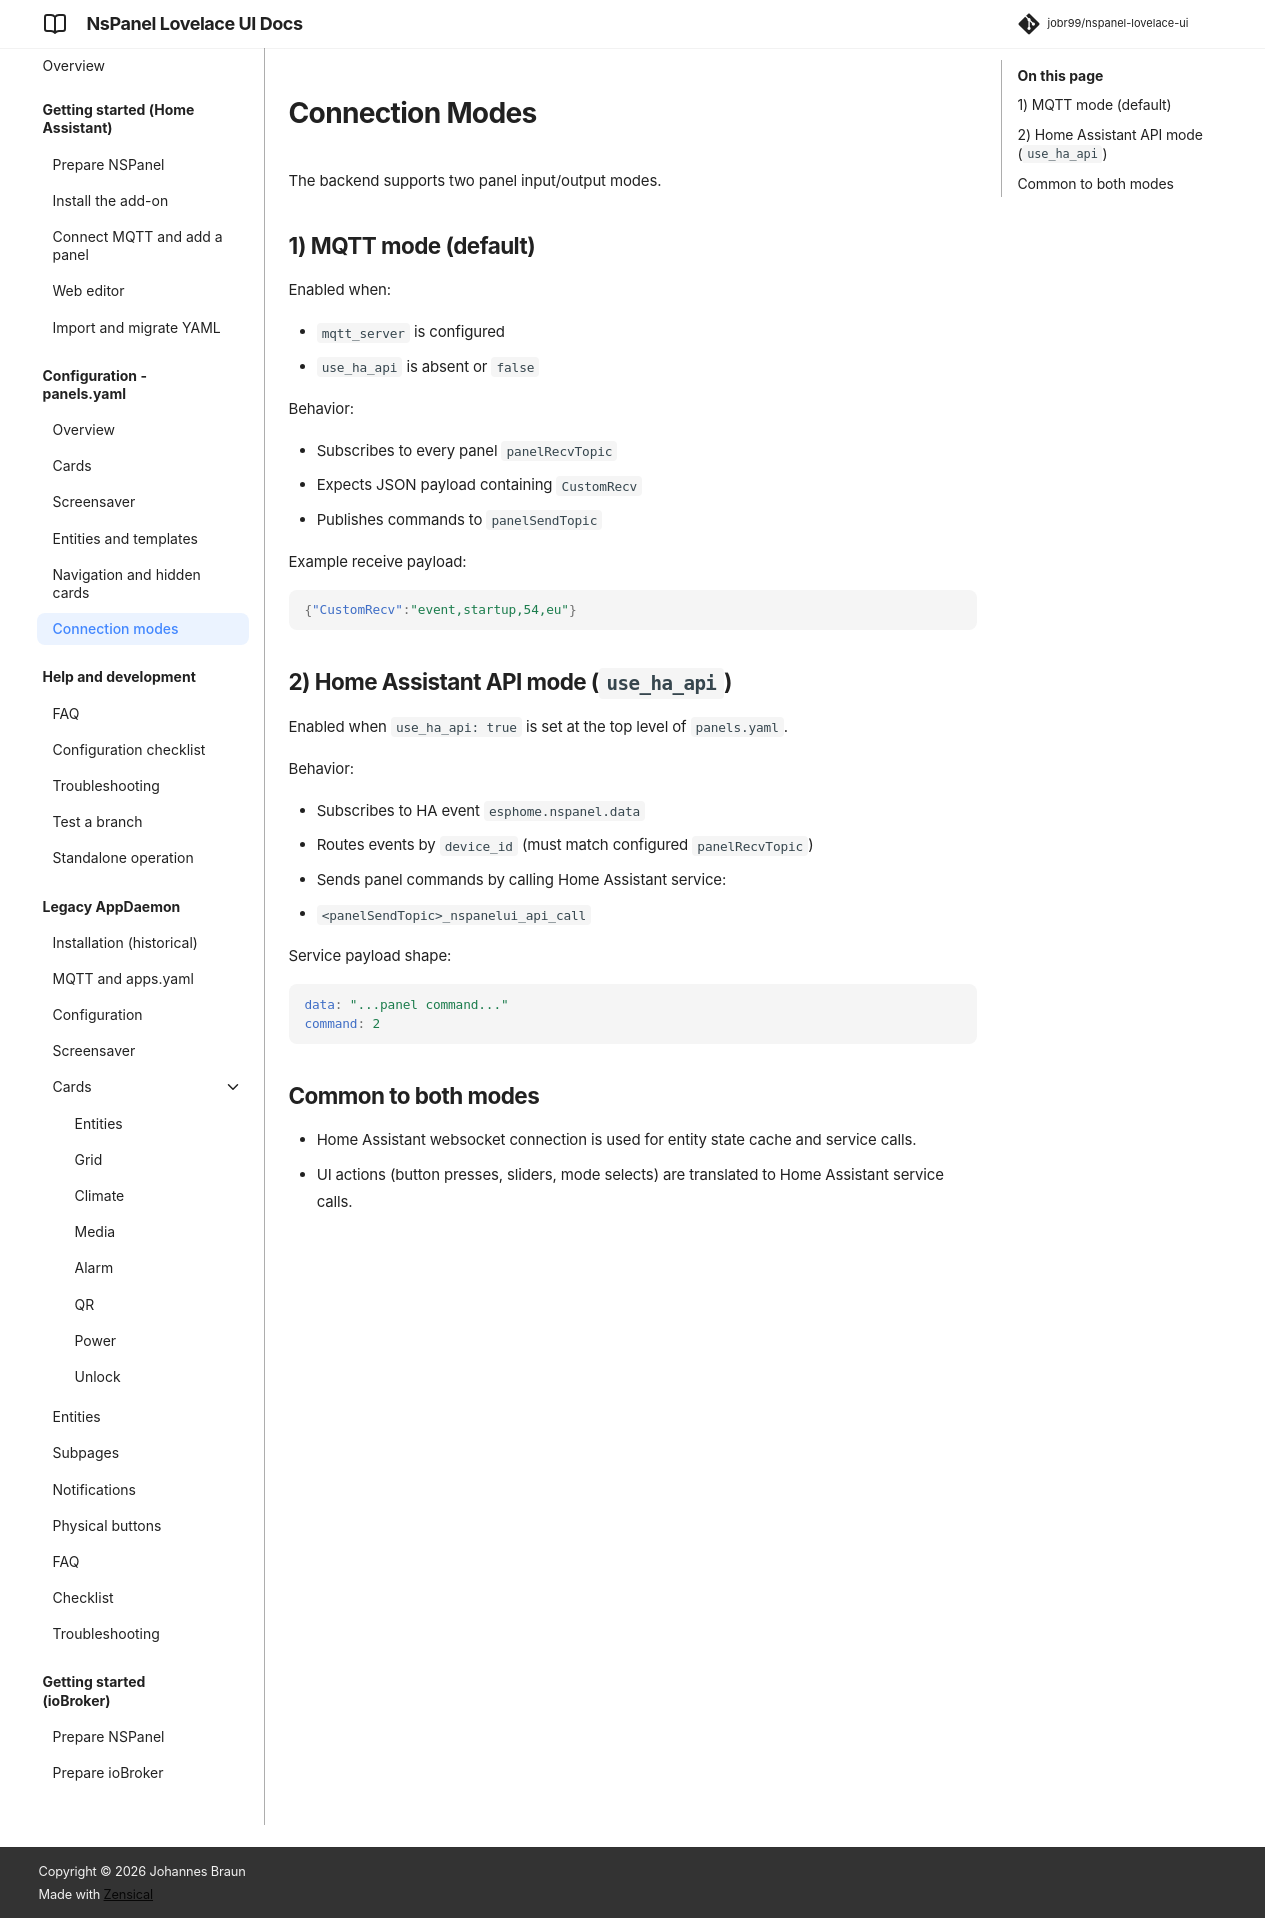

repository: joBr99/nspanel-lovelace-ui · page: connection-modes/index.html · generator: mkdocs

# Connection Modes

The backend supports two panel input/output modes.

## 1) MQTT mode (default)

Enabled when:

- `mqtt_server` is configured
- `use_ha_api` is absent or `false`

Behavior:

- Subscribes to every panel `panelRecvTopic`
- Expects JSON payload containing `CustomRecv`
- Publishes commands to `panelSendTopic`

Example receive payload:

```json
{"CustomRecv":"event,startup,54,eu"}
```

## 2) Home Assistant API mode (`use_ha_api`)

Enabled when `use_ha_api: true` is set at the top level of `panels.yaml`.

Behavior:

- Subscribes to HA event `esphome.nspanel.data`
- Routes events by `device_id` (must match configured `panelRecvTopic`)
- Sends panel commands by calling Home Assistant service:
  - `<panelSendTopic>_nspanelui_api_call`

Service payload shape:

```yaml
data: "...panel command..."
command: 2
```

## Common to both modes

- Home Assistant websocket connection is used for entity state cache and service calls.
- UI actions (button presses, sliders, mode selects) are translated to Home Assistant service calls.
